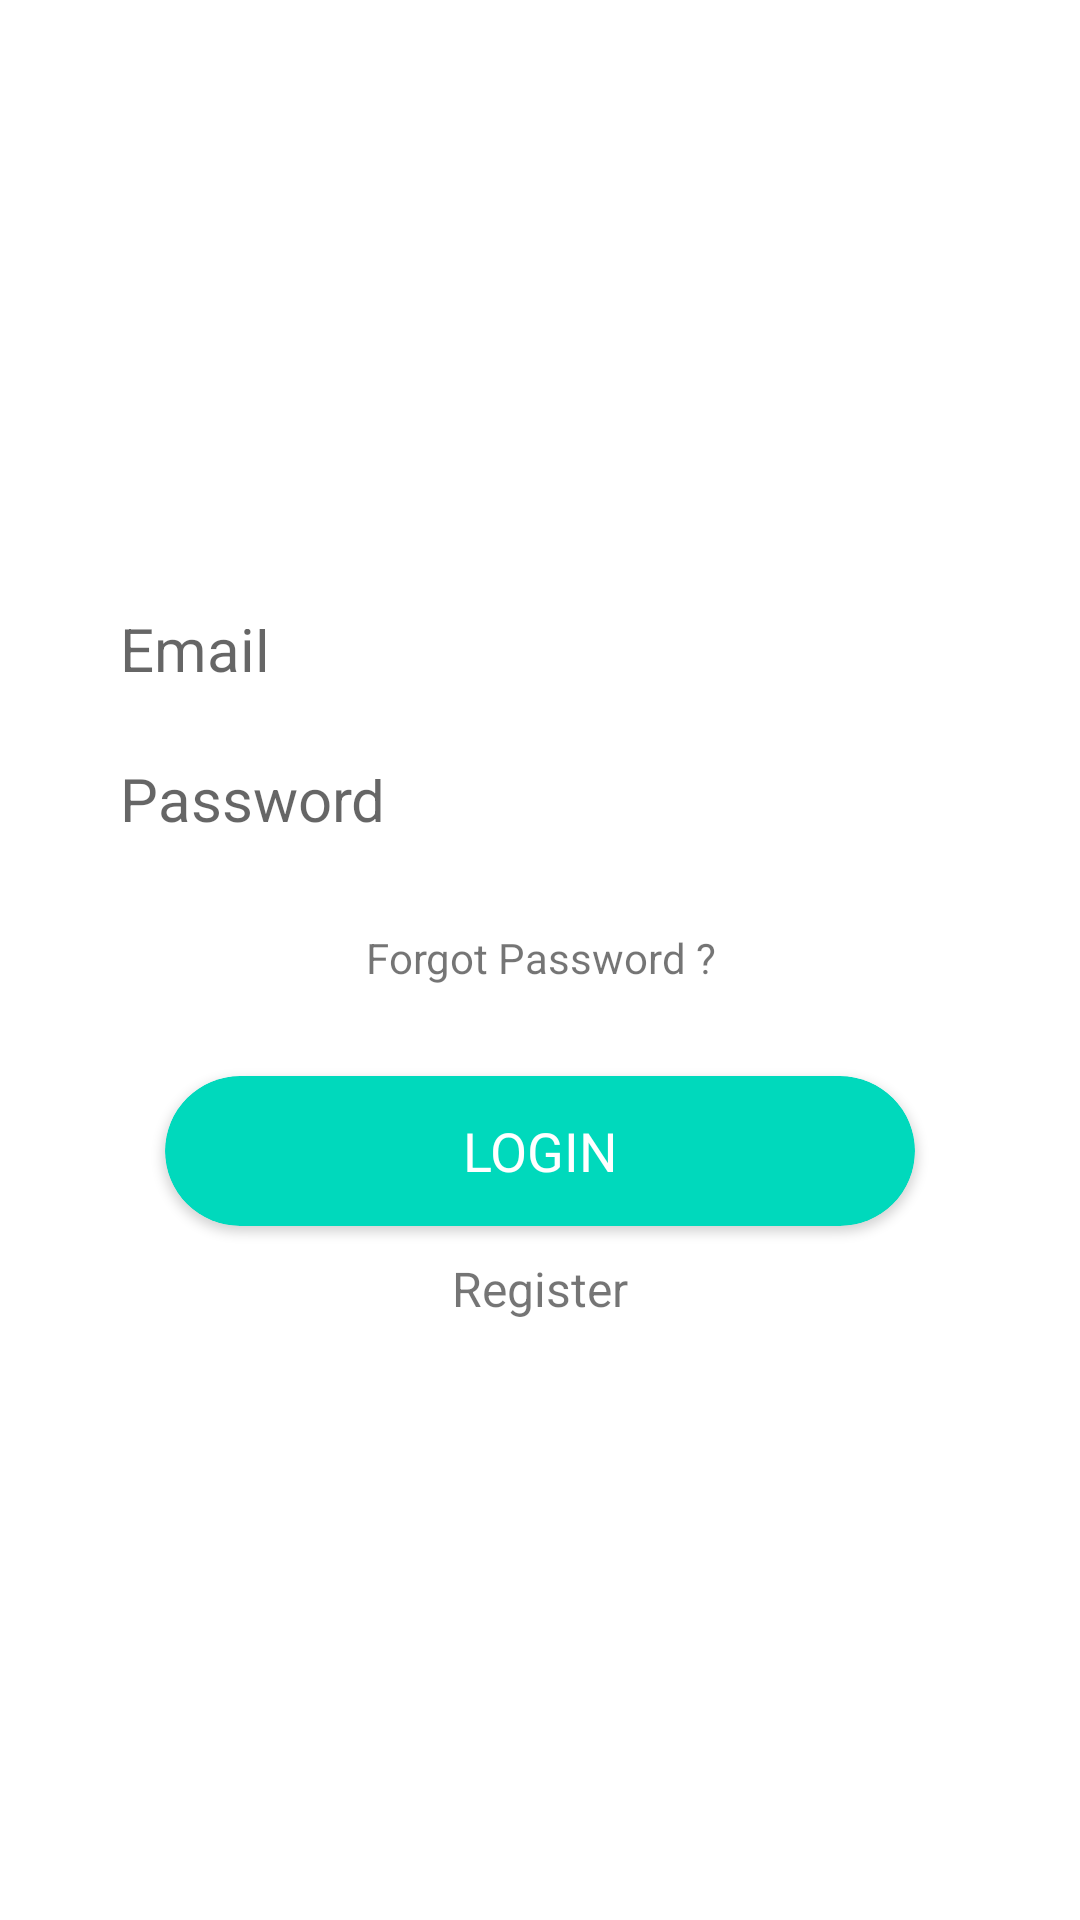

Write the Android layout XML for this screen, with the resource values it uses.
<!-- AndroidManifest.xml: application theme Theme.Dompet -->
<!-- res/layout/login.xml -->
<?xml version="1.0" encoding="utf-8"?>
<RelativeLayout xmlns:android="http://schemas.android.com/apk/res/android"
    xmlns:app="http://schemas.android.com/apk/res-auto"
    xmlns:tools="http://schemas.android.com/tools"
    android:layout_width="match_parent"
    android:layout_height="match_parent"
    android:gravity="center"
    tools:context=".MainActivity">

    <LinearLayout
        android:layout_width="match_parent"
        android:layout_height="wrap_content"
        android:gravity="center"
        android:orientation="vertical">

        <EditText
            android:id="@+id/login_txt_username"
            android:layout_width="300dp"
            android:layout_height="40dp"
            android:layout_marginBottom="10dp"
            android:padding="10dp"
            android:background="#00FFFFFF"
            android:drawableRight="@drawable/ic_action_user"
            android:ems="10"
            android:hint="Email"
            android:inputType="textPersonName"
            android:textSize="20dp" />

        <EditText
            android:id="@+id/login_txt_password"
            android:layout_width="300dp"
            android:layout_height="40dp"
            android:layout_marginBottom="20dp"
            android:background="#00FFFFFF"
            android:drawableRight="@drawable/ic_action_password"
            android:ems="10"
            android:hint="Password"
            android:inputType="textPassword"
            android:padding="10dp"
            android:textSize="20dp" />

        <TextView
            android:id="@+id/forgetpassword"
            android:layout_width="match_parent"
            android:layout_height="match_parent"
            android:layout_marginBottom="30dp"
            android:gravity="center"
            android:text="Forgot Password ?" />

        <androidx.cardview.widget.CardView
            android:id="@+id/cv_login"
            android:layout_width="250dp"
            android:layout_height="50dp"
            android:layout_marginBottom="10dp"
            android:elevation="10dp"
            android:foregroundGravity="center_vertical|center"
            app:cardBackgroundColor="@color/green"
            app:cardCornerRadius="25dp">

            <TextView
                android:id="@+id/login_tv_login"
                android:layout_width="match_parent"
                android:layout_height="match_parent"
                android:gravity="center"
                android:text="LOGIN"
                android:textColor="#FFFFFF"
                android:textSize="18sp" />
        </androidx.cardview.widget.CardView>

        <TextView
            android:id="@+id/login_tv_regis"
            android:layout_width="wrap_content"
            android:layout_height="wrap_content"
            android:gravity="center"
            android:text="Register"
            android:textSize="16sp" />
    </LinearLayout>

</RelativeLayout>
<!-- resources referenced by this layout -->
<resources>
  <color name="green">#FF00d9bc</color>
  <style name="Theme.Dompet" parent="Theme.MaterialComponents.DayNight.NoActionBar">
          
          <item name="colorPrimary">@color/blue</item>
          <item name="colorPrimaryVariant">@color/blue</item>
          <item name="colorOnPrimary">@color/white</item>
          
          <item name="colorSecondary">@color/teal_200</item>
          <item name="colorSecondaryVariant">@color/teal_700</item>
          <item name="colorOnSecondary">@color/black</item>
          
          <item name="android:statusBarColor" tools:targetApi="l">?attr/colorPrimaryVariant</item>
          
      </style>
  <color name="blue">#FF335364</color>
  <color name="white">#FFFFFFFF</color>
  <color name="teal_200">#FF03DAC5</color>
  <color name="teal_700">#FF018786</color>
  <color name="black">#FF000000</color>
</resources>
